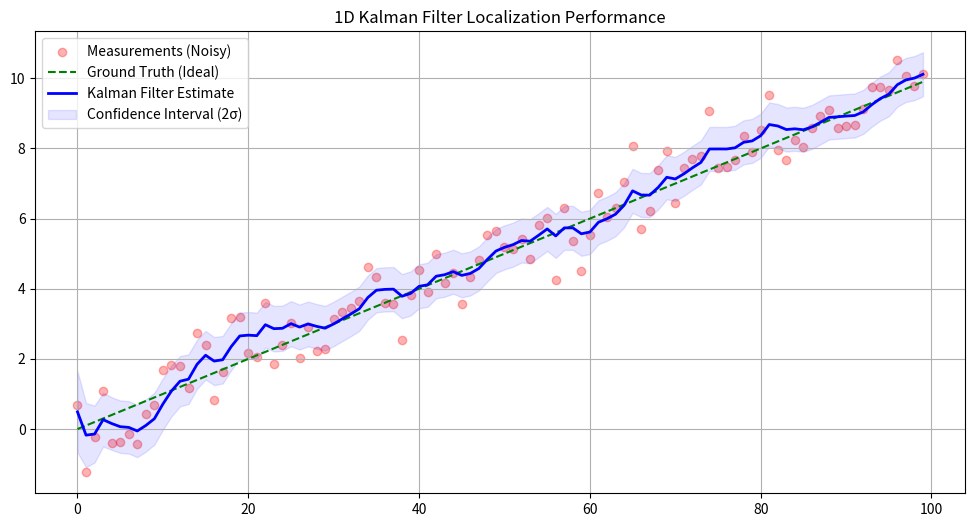

The matplotlib source for this figure:
import numpy as np
import matplotlib.pyplot as plt

class KalmanFilter1D:
    def __init__(self, dt, x_init, p_init, q_var, r_var):
        # 1. 시스템 모델 설정
        self.dt = dt
        self.A = np.array([[1, dt], [0, 1]])  # 상태 전이 행렬 (등속 모델)
        self.H = np.array([[1, 0]])           # 관측 행렬 (위치만 측정)
        
        # 2. 노이즈 설정
        self.Q = np.array([[q_var, 0], [0, q_var]])  # 프로세스 노이즈
        self.R = np.array([[r_var]])                  # 측정 노이즈
        
        # 3. 초기 상태 및 공분산
        self.x = x_init
        self.P = p_init

    def predict(self):
        # [Equation 1] 상태 예측: x⁻ = Ax
        self.x = self.A @ self.x
        # [Equation 2] 공분산 예측: P⁻ = APAᵀ + Q
        self.P = self.A @ self.P @ self.A.T + self.Q
        return self.x, self.P

    def update(self, z):
        # [Equation 3] 칼만 게인 계산: K = P⁻Hᵀ(HP⁻Hᵀ + R)⁻¹
        S = self.H @ self.P @ self.H.T + self.R
        K = self.P @ self.H.T @ np.linalg.inv(S)
        
        # [Equation 4] 상태 보정: x = x⁻ + K(z - Hx⁻)
        y_tilde = z - self.H @ self.x  # Innovation (잔차)
        self.x = self.x + K @ y_tilde
        
        # [Equation 5] 공분산 보정: P = (I - KH)P⁻
        I = np.eye(self.P.shape[0])
        self.P = (I - K @ self.H) @ self.P
        
        return self.x, self.P, float(y_tilde.T @ np.linalg.inv(S) @ y_tilde) # NIS 반환
    

    

# 1. 환경 설정
dt = 0.1
steps = 100
true_v = 1.0
q_var = 0.01  # 모델은 꽤 정확함
r_var = 0.5   # 센서는 노이즈가 심함 (0.5m 분산)

# 2. 데이터 생성 (Ground Truth & Noisy Measurements)
gt_pos = [i * dt * true_v for i in range(steps)]
measurements = [p + np.random.normal(0, np.sqrt(r_var)) for p in gt_pos]

# 3. 칼만 필터 초기화
kf = KalmanFilter1D(dt, np.array([[0.0], [true_v]]), np.eye(2), q_var, r_var)

# 4. 루프 실행
estimates = []
covariances = []
nis_log = []

for z in measurements:
    kf.predict()
    x_hat, p_hat, nis = kf.update(np.array([[z]]))
    estimates.append(x_hat[0, 0])
    covariances.append(p_hat[0, 0])
    nis_log.append(nis)




# 시각화 코드
plt.figure(figsize=(12, 6))
plt.scatter(range(steps), measurements, color='red', alpha=0.3, label='Measurements (Noisy)')
plt.plot(gt_pos, 'g--', label='Ground Truth (Ideal)')
plt.plot(estimates, 'b-', linewidth=2, label='Kalman Filter Estimate')

# 공분산 밴드 (±2-sigma) 표시: 로봇의 확신도 시각화
lower_bound = np.array(estimates) - 2 * np.sqrt(covariances)
upper_bound = np.array(estimates) + 2 * np.sqrt(covariances)
plt.fill_between(range(steps), lower_bound, upper_bound, color='blue', alpha=0.1, label='Confidence Interval (2σ)')

plt.title('1D Kalman Filter Localization Performance')
plt.legend()
plt.grid(True)
plt.show()
